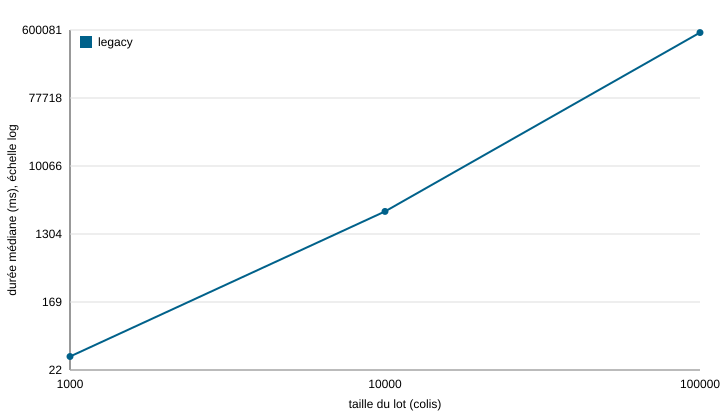

The file beside this chart, header and first rows:
variante; taille; duree_ms; jeu; repetition; horodatage
legacy; 10000; 2591; moyenne; 1; 2026-11-09T09:38:58.973Z
legacy; 10000; 2569; moyenne; 2; 2026-11-09T09:39:01.543Z
legacy; 10000; 2520; moyenne; 3; 2026-11-09T09:39:04.063Z
legacy; 100000; 555630; grande; 1; 2026-11-09T10:06:14.689Z
legacy; 1000; 41.5; petite; 1; 2026-11-09T10:14:54.665Z
legacy; 1000; 31.1; petite; 2; 2026-11-09T10:14:54.697Z
legacy; 1000; 32.8; petite; 3; 2026-11-09T10:14:54.730Z
